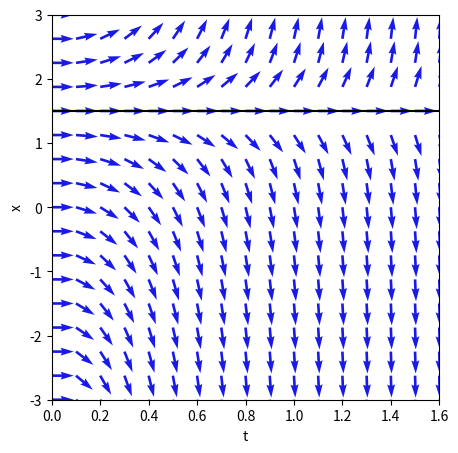

This figure's Python source:
import numpy as np
import matplotlib.pyplot as plt

tmin = 0
tmax = 1.6
xmin = -3
xmax = 3

n = 16+1
t, x = np.meshgrid(np.linspace(tmin,tmax,n),np.linspace(xmin,xmax,n))
u = np.ones((n,n))
v = (2*x-3)*(3*t-np.sin(2*t))
z = np.sqrt(u*u+v*v)
u = u/z
v = v/z
plt.figure(figsize=(5,5))
plt.quiver(t,x,u,v,color=(0.1,0.1,0.9),units='xy',scale=4, width=0.03)
plt.xlim(tmin,tmax)
plt.ylim(xmin,xmax)
t = np.linspace(tmin,tmax,100)

werte = np.linspace(3/2,3/2,1)
for x0 in werte:
    c1 = (x0-3/2)*np.exp(-1)
    x = c1*np.exp(3*t**2+np.cos(t))+3/2
    plt.plot(t,x,color='black',linewidth=1.5)
    plt.xlabel('t')
    plt.ylabel('x')

plt.draw()
plt.savefig("eehg", format='eps')
plt.show()